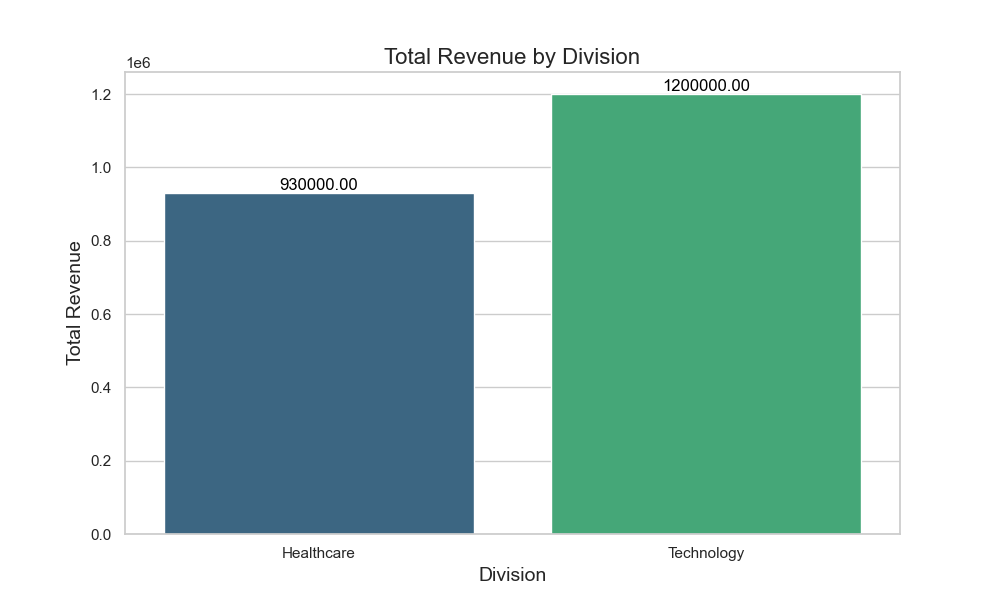

Values plotted in this chart, from the file beside it:
division, revenue
Healthcare, 930000
Technology, 1200000
